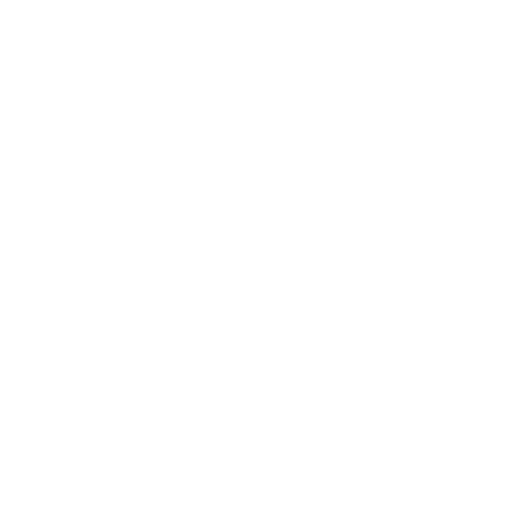
t = 0.00 s
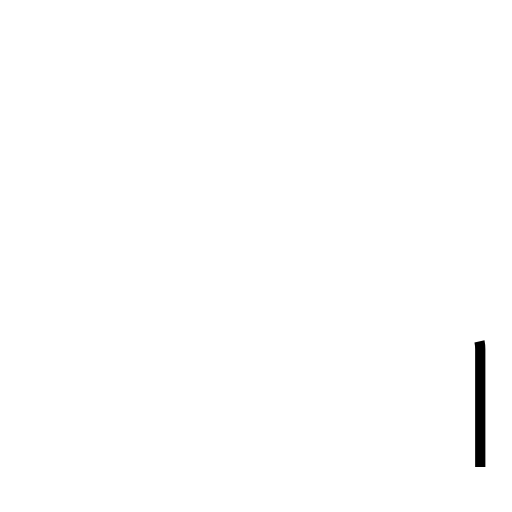
t = 0.37 s
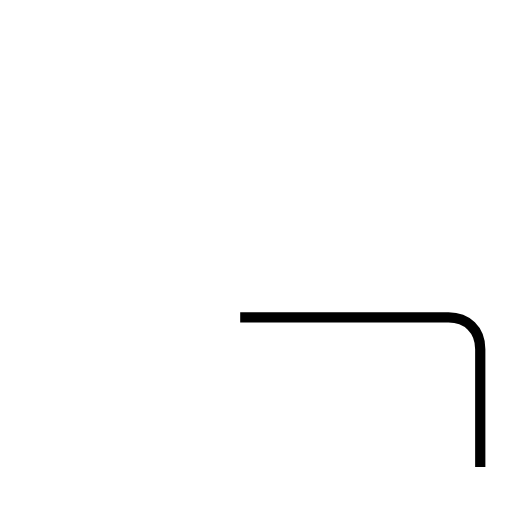
t = 1.10 s
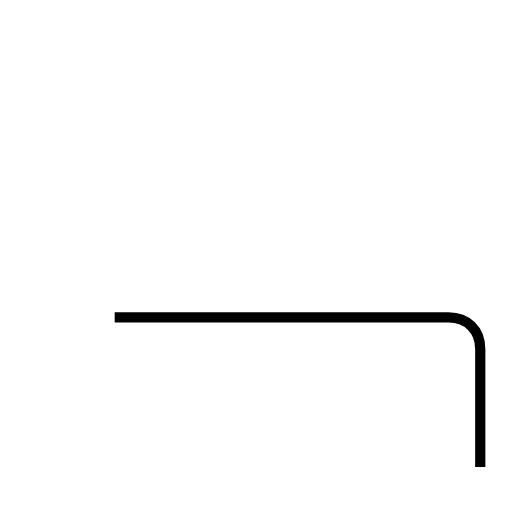
t = 1.47 s
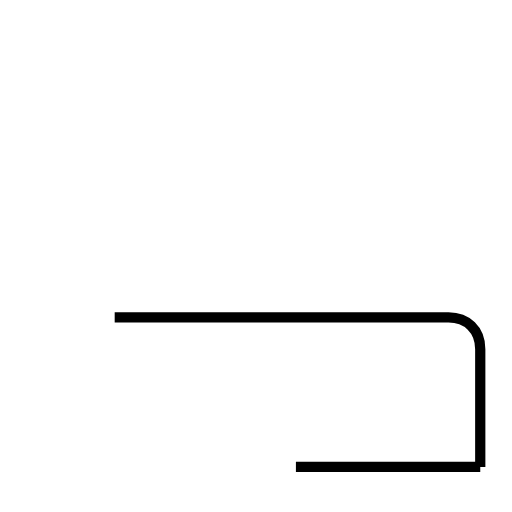
t = 2.01 s
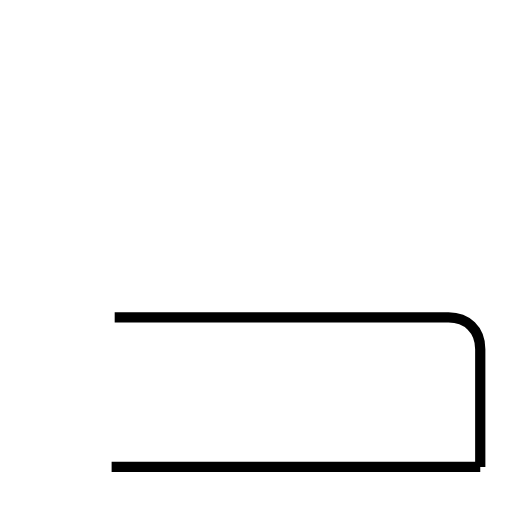
t = 2.55 s

The animated SVG that drew these frames (rendered in a browser with its animation timeline set to each time). Animation: 2 SMIL elements (animate=2); one cycle of 2.55 s.

<?xml version='1.0' encoding='utf-8'?>
<svg viewBox="0.0 -6.0 50.0 50.0" version="1.1" xmlns="http://www.w3.org/2000/svg"><rect x="-1000" y="-1000" width="2000" height="2000" stroke="white" fill="white" /><g style="fill:none;stroke:#000000;stroke-width:1"><path d="M 46.9 1.6 L 46.9 -9.9 C 46.9 -11.8 45.6 -13.0 43.8 -13.0 L 11.2 -13.0 " transform="translate(0.0 38.0)" stroke-dasharray="49.03138520706262" stroke-dashoffset="49.03138520706262"><animate attributeName="stroke-dashoffset" from="49.03138520706262" to="0" dur="1.4709415562118786s" begin="0s" fill="freeze" /></path><path d="M 46.9 1.6 L 10.9 1.6" transform="translate(0.0 38.0)" stroke-dasharray="36.0" stroke-dashoffset="36.0"><animate attributeName="stroke-dashoffset" from="36.0" to="0" dur="1.08s" begin="1.4709415562118786s" fill="freeze" /></path></g></svg>
